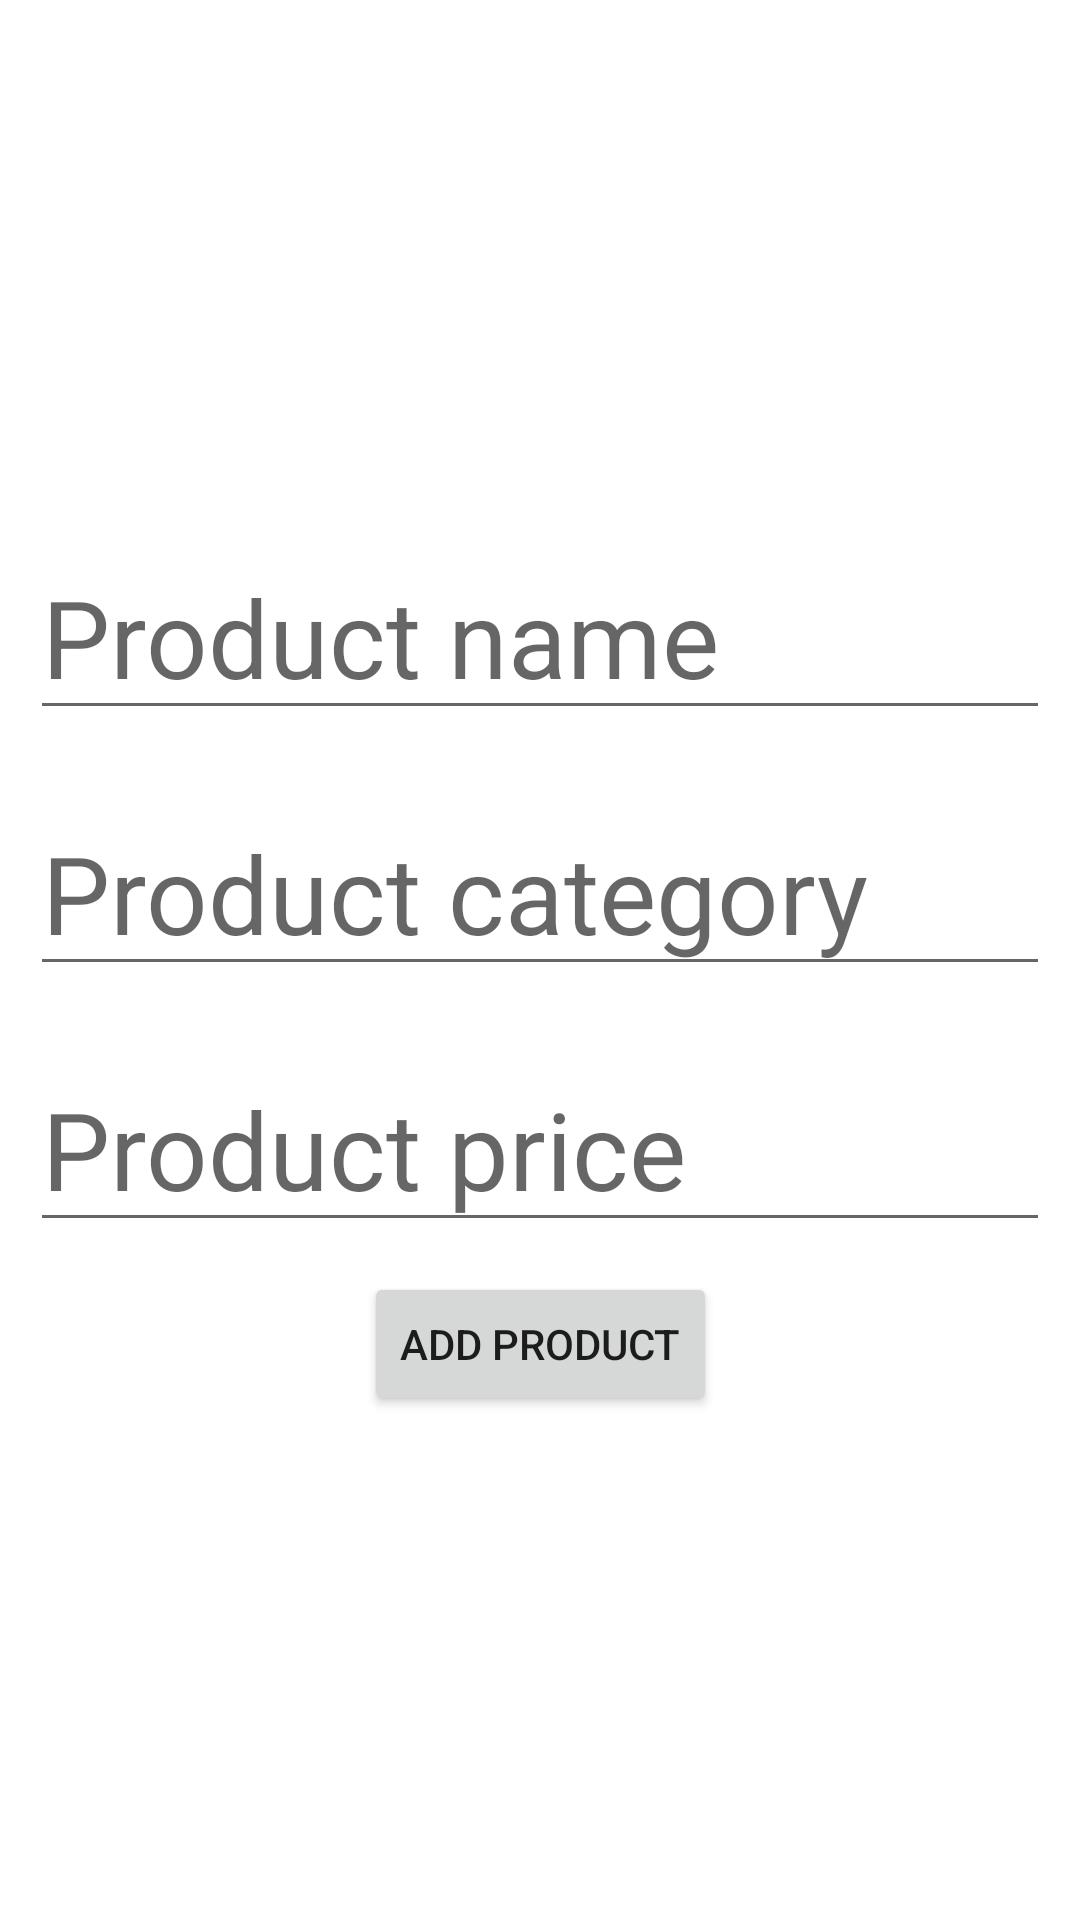

This screen was rendered from an Android layout file. Write that file and the resources it references.
<!-- AndroidManifest.xml: application theme Theme.RecyclerViewAndRoom -->
<!-- res/layout/activity_add.xml -->
<?xml version="1.0" encoding="utf-8"?>
<androidx.constraintlayout.widget.ConstraintLayout xmlns:android="http://schemas.android.com/apk/res/android"
    xmlns:app="http://schemas.android.com/apk/res-auto"
    xmlns:tools="http://schemas.android.com/tools"
    android:layout_width="match_parent"
    android:layout_height="match_parent"
    tools:context=".AddActivity">

    <EditText
        android:id="@+id/name"
        android:layout_width="match_parent"
        android:layout_height="wrap_content"
        android:layout_margin="10sp"
        android:hint="Product name"
        android:textSize="36sp"
        app:layout_constraintBottom_toTopOf="@+id/category"
        app:layout_constraintEnd_toEndOf="parent"
        app:layout_constraintHorizontal_bias="0.526"
        app:layout_constraintStart_toStartOf="parent"
        app:layout_constraintTop_toTopOf="parent"
        app:layout_constraintVertical_chainStyle="packed" />

    <EditText
        android:id="@+id/price"
        android:layout_width="match_parent"
        android:layout_height="wrap_content"
        android:layout_margin="10sp"
        android:hint="Product price"
        android:inputType="number"
        android:textSize="36sp"
        app:layout_constraintBottom_toTopOf="@+id/button"
        app:layout_constraintEnd_toEndOf="parent"
        app:layout_constraintHorizontal_bias="0.526"
        app:layout_constraintStart_toStartOf="parent"
        app:layout_constraintTop_toBottomOf="@+id/category" />

    <EditText
        android:id="@+id/category"
        android:layout_width="match_parent"
        android:layout_height="wrap_content"
        android:layout_margin="10sp"
        android:layout_marginStart="8dp"
        android:hint="Product category"
        android:textSize="36sp"
        app:layout_constraintBottom_toTopOf="@+id/price"
        app:layout_constraintStart_toStartOf="parent"
        app:layout_constraintTop_toBottomOf="@+id/name" />

    <Button
        android:id="@+id/button"
        android:layout_width="wrap_content"
        android:layout_height="wrap_content"
        android:onClick="addProduct"
        android:text="Add product"
        app:layout_constraintBottom_toBottomOf="parent"
        app:layout_constraintEnd_toEndOf="parent"
        app:layout_constraintStart_toStartOf="parent"
        app:layout_constraintTop_toBottomOf="@+id/price" />

</androidx.constraintlayout.widget.ConstraintLayout>
<!-- resources referenced by this layout -->
<resources>
  <style name="Theme.RecyclerViewAndRoom" parent="Theme.MaterialComponents.DayNight.DarkActionBar">
          
          <item name="colorPrimary">@color/purple_500</item>
          <item name="colorPrimaryVariant">@color/purple_700</item>
          <item name="colorOnPrimary">@color/white</item>
          
          <item name="colorSecondary">@color/teal_200</item>
          <item name="colorSecondaryVariant">@color/teal_700</item>
          <item name="colorOnSecondary">@color/black</item>
          
          <item name="android:statusBarColor">?attr/colorPrimaryVariant</item>
          
      </style>
  <!-- not gathered from this repository: default colours our renderer supplied (Android Studio template values) -->
  <color name="purple_500">#FF6200EE</color>
  <color name="purple_700">#FF3700B3</color>
  <color name="teal_200">#FF03DAC5</color>
  <color name="teal_700">#FF018786</color>
  <color name="black">#FF000000</color>
  <color name="white">#FFFFFFFF</color>
</resources>
